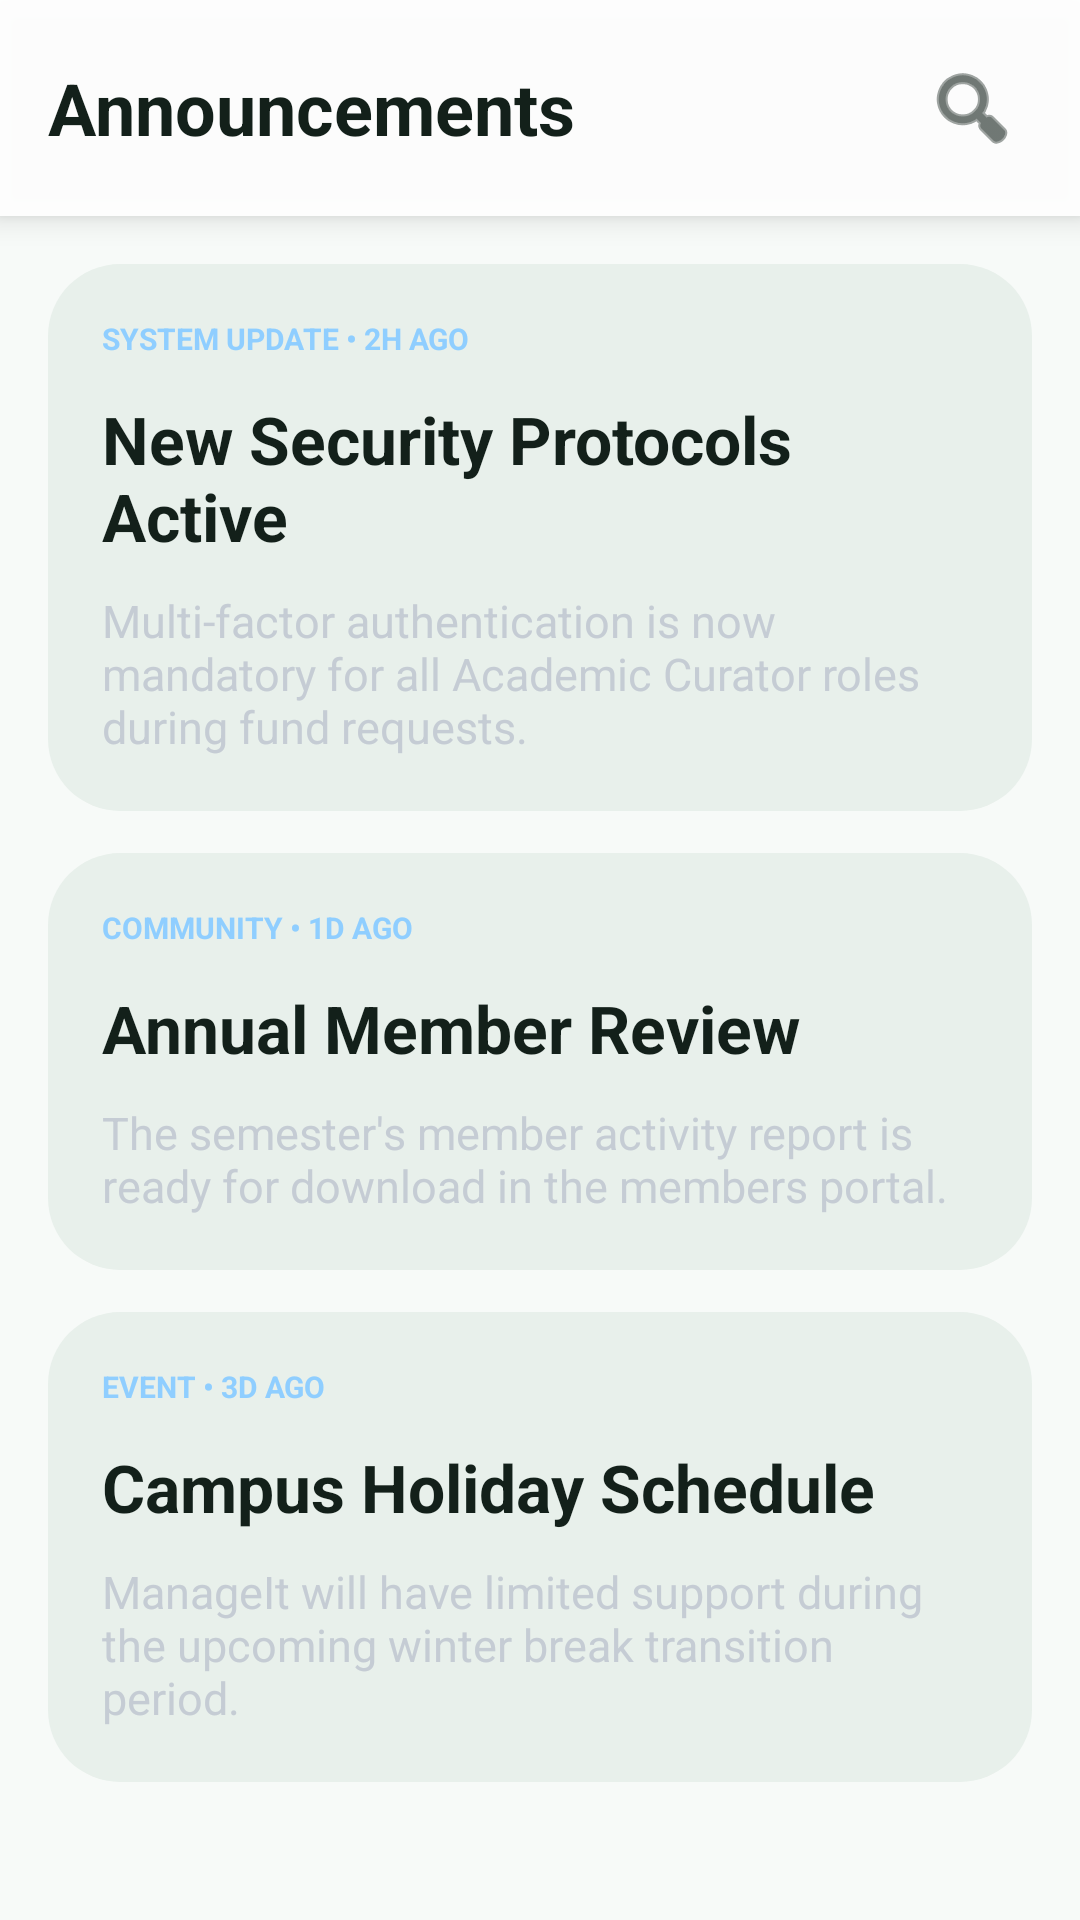

The Android layout XML behind this screen, and the referenced resources:
<!-- AndroidManifest.xml: application theme Theme.ManageIt -->
<!-- res/layout/fragment_announcements.xml -->
<?xml version="1.0" encoding="utf-8"?>
<LinearLayout xmlns:android="http://schemas.android.com/apk/res/android"
    android:layout_width="match_parent"
    android:layout_height="match_parent"
    android:background="@color/surface"
    android:orientation="vertical">

    <LinearLayout
        android:layout_width="match_parent"
        android:layout_height="72dp"
        android:background="@drawable/bg_top_bar"
        android:elevation="6dp"
        android:gravity="center_vertical"
        android:paddingHorizontal="16dp">

        <TextView
            android:layout_width="0dp"
            android:layout_height="wrap_content"
            android:layout_weight="1"
            android:text="Announcements"
            android:textColor="@color/on_surface"
            android:textSize="24sp"
            android:textStyle="bold" />

        <ImageButton
            android:layout_width="40dp"
            android:layout_height="40dp"
            android:background="@android:color/transparent"
            android:padding="8dp"
            android:src="@android:drawable/ic_menu_search"
            android:tint="@color/on_surface" />
    </LinearLayout>

    <ScrollView
        android:layout_width="match_parent"
        android:layout_height="0dp"
        android:layout_weight="1"
        android:padding="16dp">

        <LinearLayout
            android:layout_width="match_parent"
            android:layout_height="wrap_content"
            android:orientation="vertical">

            <LinearLayout
                android:layout_width="match_parent"
                android:layout_height="wrap_content"
                android:background="@drawable/bg_surface_card"
                android:orientation="vertical"
                android:padding="18dp">

                <TextView
                    android:layout_width="wrap_content"
                    android:layout_height="wrap_content"
                    android:text="SYSTEM UPDATE • 2H AGO"
                    android:textColor="#8FCEFF"
                    android:textSize="10sp"
                    android:textStyle="bold" />

                <TextView
                    android:layout_width="wrap_content"
                    android:layout_height="wrap_content"
                    android:layout_marginTop="12dp"
                    android:text="New Security Protocols Active"
                    android:textColor="@color/on_surface"
                    android:textSize="22sp"
                    android:textStyle="bold" />

                <TextView
                    android:layout_width="match_parent"
                    android:layout_height="wrap_content"
                    android:layout_marginTop="10dp"
                    android:text="Multi-factor authentication is now mandatory for all Academic Curator roles during fund requests."
                    android:textColor="#C5CCD4"
                    android:textSize="15sp" />
            </LinearLayout>

            <LinearLayout
                android:layout_width="match_parent"
                android:layout_height="wrap_content"
                android:layout_marginTop="14dp"
                android:background="@drawable/bg_surface_card"
                android:orientation="vertical"
                android:padding="18dp">

                <TextView
                    android:layout_width="wrap_content"
                    android:layout_height="wrap_content"
                    android:text="COMMUNITY • 1D AGO"
                    android:textColor="#8FCEFF"
                    android:textSize="10sp"
                    android:textStyle="bold" />

                <TextView
                    android:layout_width="wrap_content"
                    android:layout_height="wrap_content"
                    android:layout_marginTop="12dp"
                    android:text="Annual Member Review"
                    android:textColor="@color/on_surface"
                    android:textSize="22sp"
                    android:textStyle="bold" />

                <TextView
                    android:layout_width="match_parent"
                    android:layout_height="wrap_content"
                    android:layout_marginTop="10dp"
                    android:text="The semester's member activity report is ready for download in the members portal."
                    android:textColor="#C5CCD4"
                    android:textSize="15sp" />
            </LinearLayout>

            <LinearLayout
                android:layout_width="match_parent"
                android:layout_height="wrap_content"
                android:layout_marginTop="14dp"
                android:background="@drawable/bg_surface_card"
                android:orientation="vertical"
                android:padding="18dp">

                <TextView
                    android:layout_width="wrap_content"
                    android:layout_height="wrap_content"
                    android:text="EVENT • 3D AGO"
                    android:textColor="#8FCEFF"
                    android:textSize="10sp"
                    android:textStyle="bold" />

                <TextView
                    android:layout_width="wrap_content"
                    android:layout_height="wrap_content"
                    android:layout_marginTop="12dp"
                    android:text="Campus Holiday Schedule"
                    android:textColor="@color/on_surface"
                    android:textSize="22sp"
                    android:textStyle="bold" />

                <TextView
                    android:layout_width="match_parent"
                    android:layout_height="wrap_content"
                    android:layout_marginTop="10dp"
                    android:text="ManageIt will have limited support during the upcoming winter break transition period."
                    android:textColor="#C5CCD4"
                    android:textSize="15sp" />
            </LinearLayout>
        </LinearLayout>
    </ScrollView>
</LinearLayout>
<!-- resources referenced by this layout -->
<resources>
  <color name="on_surface">#13201A</color>
  <color name="surface">#F7FAF8</color>
  <!-- drawable bg_surface_card (drawable) -->
  <?xml version="1.0" encoding="utf-8"?>
  <shape xmlns:android="http://schemas.android.com/apk/res/android"
      android:shape="rectangle">
      <solid android:color="@color/surface_container" />
      <corners android:radius="24dp" />
  </shape>
  <!-- drawable bg_top_bar (drawable) -->
  <?xml version="1.0" encoding="utf-8"?>
  <shape xmlns:android="http://schemas.android.com/apk/res/android"
      android:shape="rectangle">
      <solid android:color="@color/top_bar_background" />
  </shape>
  <style name="Theme.ManageIt" parent="Theme.MaterialComponents.DayNight.NoActionBar">
          <item name="colorPrimary">@color/primary</item>
          <item name="colorPrimaryVariant">@color/primary_container</item>
          <item name="colorOnPrimary">@color/on_primary</item>
          <item name="colorSecondary">@color/tertiary</item>
          <item name="colorSecondaryVariant">@color/tertiary_container</item>
          <item name="colorOnSecondary">@color/on_tertiary_container</item>
          <item name="colorSurface">@color/surface</item>
          <item name="colorOnSurface">@color/on_surface</item>
          <item name="android:windowBackground">@color/surface</item>
          <item name="android:statusBarColor">@color/surface</item>
          <item name="android:navigationBarColor">@color/surface</item>
          <item name="android:windowLightStatusBar" tools:targetApi="m">true</item>
          <item name="android:windowLightNavigationBar" tools:targetApi="o_mr1">true</item>
          <item name="android:forceDarkAllowed" tools:targetApi="q">false</item>
      </style>
  <color name="surface_container">#E8F0EB</color>
  <color name="top_bar_background">#F2FFFFFF</color>
  <color name="primary">#087A53</color>
  <color name="primary_container">#C7F4DF</color>
  <color name="on_primary">#FFFFFF</color>
  <color name="tertiary">#006D96</color>
  <color name="tertiary_container">#C7EFFF</color>
  <color name="on_tertiary_container">#00344A</color>
</resources>
